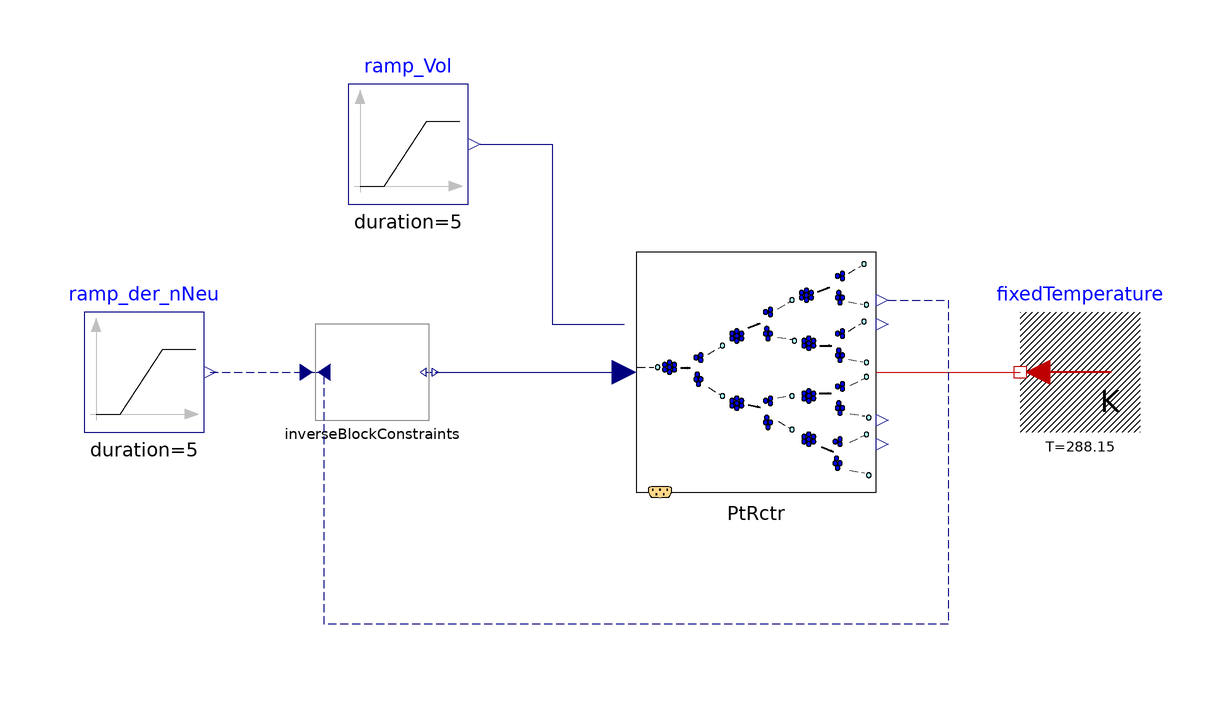

The component connection diagram of the Modelica model below, drawn from its own Placement and Line annotations.

model KineticReactor_00_ex03
  extends Modelica.Icons.Example;
  Components.KineticReactor_00 PtRctr(use_HeatTransfer = true, use_u_Vol = true) annotation(
    Placement(transformation(origin = {20, 8}, extent = {{-20, -20}, {20, 20}})));
  Modelica.Thermal.HeatTransfer.Sources.FixedTemperature fixedTemperature(T = 288.15) annotation(
    Placement(transformation(origin = {74, 8}, extent = {{10, -10}, {-10, 10}})));
  Modelica.Blocks.Sources.Ramp ramp_Vol(height = 0.5, duration = 5, offset = 1, startTime = 20)  annotation(
    Placement(transformation(origin = {-38, 46}, extent = {{-10, -10}, {10, 10}})));
  Modelica.Blocks.Sources.Ramp ramp_der_nNeu(duration = 5, height = 0, offset = 0, startTime = 20) annotation(
    Placement(transformation(origin = {-82, 8}, extent = {{-10, -10}, {10, 10}})));
  Modelica.Blocks.Math.InverseBlockConstraints inverseBlockConstraints annotation(
    Placement(transformation(origin = {-44, 8}, extent = {{-10, -8}, {10, 8}})));
equation
  connect(PtRctr.heatPort, fixedTemperature.port) annotation(
    Line(points = {{40, 8}, {64, 8}}, color = {191, 0, 0}));
  connect(ramp_Vol.y, PtRctr.u_Vol) annotation(
    Line(points = {{-26, 46}, {-14, 46}, {-14, 16}, {-2, 16}}, color = {0, 0, 127}));
  connect(inverseBlockConstraints.y1, PtRctr.u_rho) annotation(
    Line(points = {{-33.5, 8}, {-2, 8}}, color = {0, 0, 127}));
  connect(ramp_der_nNeu.y, inverseBlockConstraints.u1) annotation(
    Line(points = {{-71, 8}, {-55, 8}}, color = {0, 0, 127}, pattern = LinePattern.Dash));
  connect(PtRctr.y_derNneuqNneu, inverseBlockConstraints.u2) annotation(
    Line(points = {{42, 20}, {52, 20}, {52, -34}, {-52, -34}, {-52, 8}}, color = {0, 0, 127}, pattern = LinePattern.Dash));
  annotation(
    experiment(StartTime = 0, StopTime = 100, Tolerance = 1e-06, Interval = 0.001));
end KineticReactor_00_ex03;